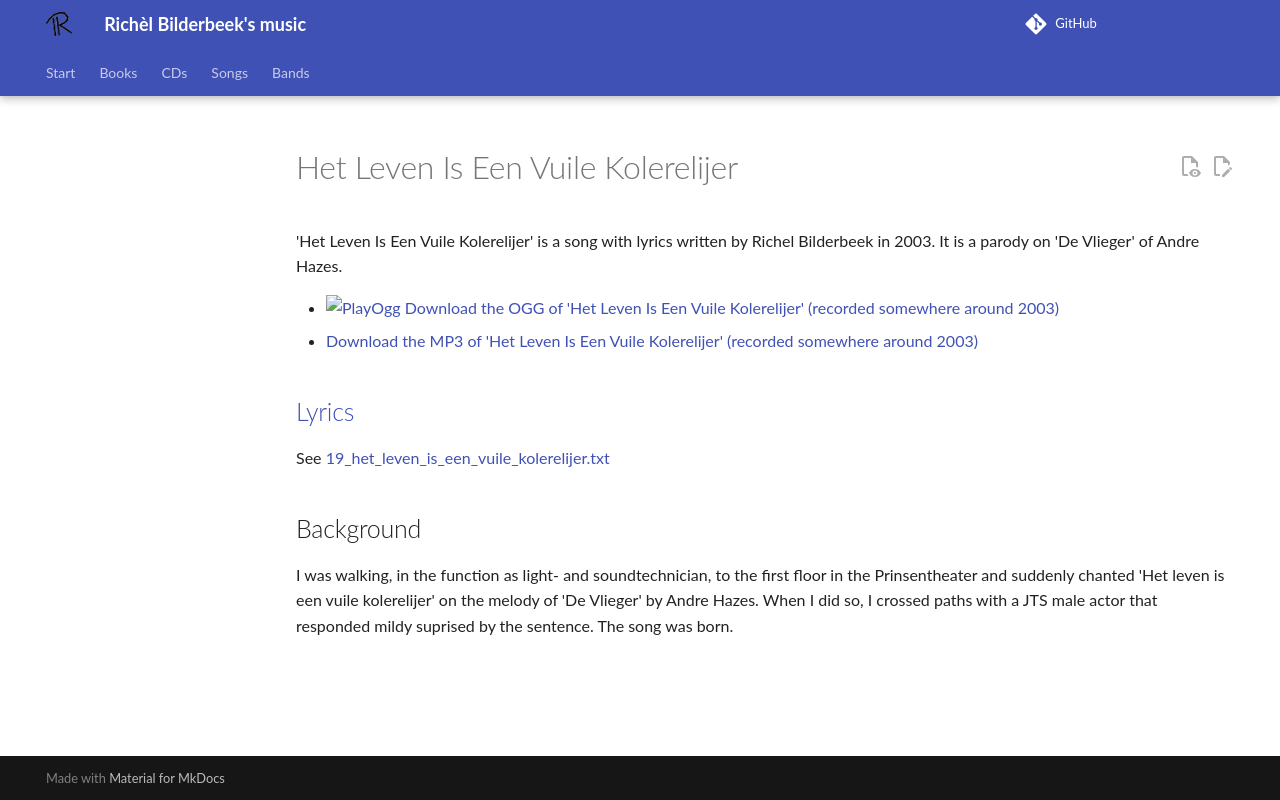

repository: richelbilderbeek/music · page: songs/19_het_leven_is_een_vuile_kolerelijer/index.html · generator: mkdocs

# Het Leven Is Een Vuile Kolerelijer

'Het Leven Is Een Vuile Kolerelijer' is a song with lyrics written by
Richel Bilderbeek in 2003. It is a parody on 'De Vlieger' of Andre Hazes.

- [![PlayOgg](http://static.fsf.org/playogg/Play_ogg_80x15.png "I support PlayOgg!")](http://playogg.org)
  [Download the OGG of 'Het Leven Is Een Vuile Kolerelijer' (recorded somewhere around 2003)](http://www.richelbilderbeek.nl/CD03_07HetLevenIsEenVuileKolerelijer.ogg)
- [Download the MP3 of 'Het Leven Is Een Vuile Kolerelijer' (recorded somewhere around 2003)](http://www.richelbilderbeek.nl/CD03_07HetLevenIsEenVuileKolerelijer.mp3)

## [Lyrics](19_het_leven_is_een_vuile_kolerelijer.txt)

See [19_het_leven_is_een_vuile_kolerelijer.txt](19_het_leven_is_een_vuile_kolerelijer.txt)

## Background

I was walking, in the function as light- and soundtechnician,
to the first floor in the Prinsentheater
and suddenly chanted 'Het leven is een vuile kolerelijer'
on the melody of 'De Vlieger' by Andre Hazes. When
I did so, I crossed paths with a JTS male actor that responded
mildy suprised by the sentence. The song was born.
